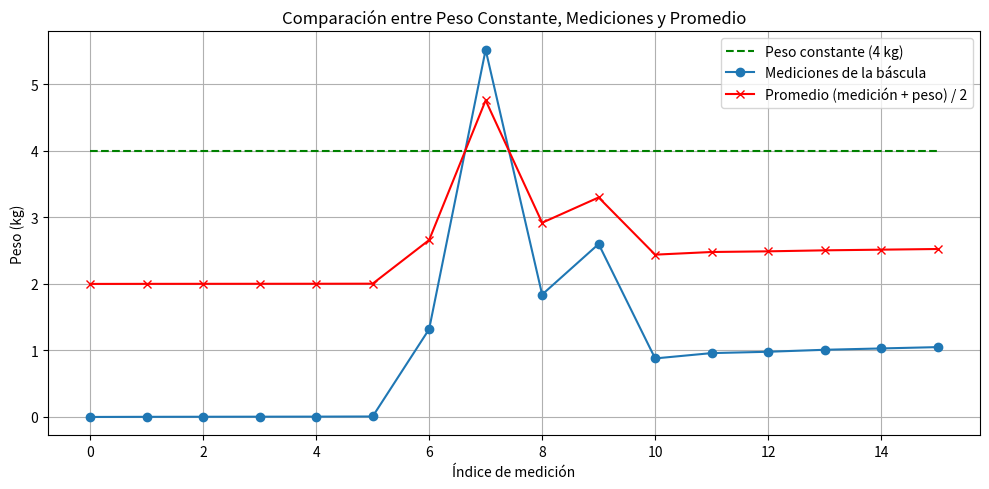

Write the Python code that produced this figure.
import numpy as np
import matplotlib.pyplot as plt

weigth = 4
bascula = [0, 0.002, 0.003, 0.004, 0.005, 0.007, 1.32, 5.52, 1.84, 2.6, 0.88, 0.96, 0.98, 1.01, 1.03, 1.05]

x = np.arange(len(bascula))

peso_constante = [weigth] * len(bascula)

promedio = [(b + weigth) / 2 for b in bascula]

plt.figure(figsize=(10, 5))

plt.plot(x, peso_constante, label='Peso constante (4 kg)', color='green', linestyle='--')

plt.plot(x, bascula, label='Mediciones de la báscula', marker='o')

plt.plot(x, promedio, label='Promedio (medición + peso) / 2', marker='x', color='red')

plt.title("Comparación entre Peso Constante, Mediciones y Promedio")
plt.xlabel("Índice de medición")
plt.ylabel("Peso (kg)")
plt.grid(True)
plt.legend()
plt.tight_layout()


plt.show()
